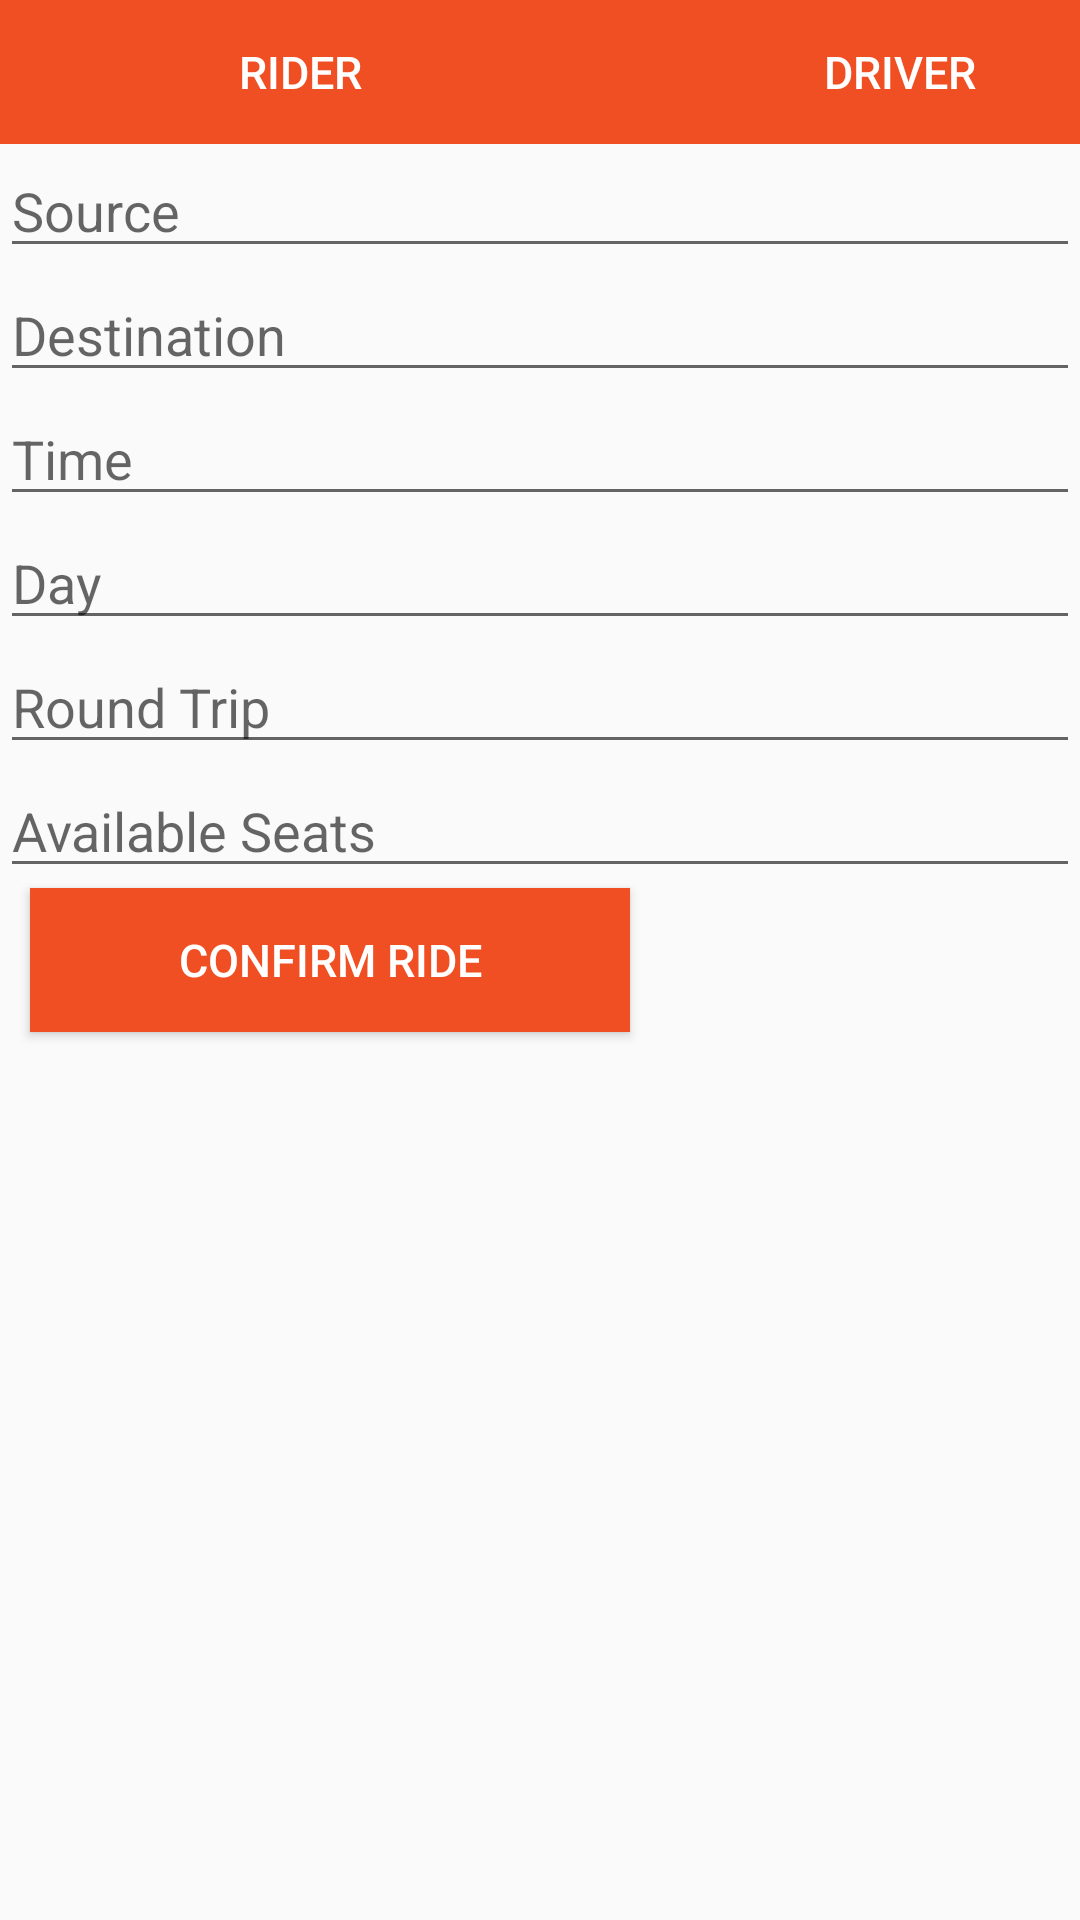

Reconstruct the res/layout file that produces this screen, plus the resources it refers to.
<!-- AndroidManifest.xml: application theme AppTheme -->
<!-- res/layout/activity_confrm_ride.xml -->
<?xml version="1.0" encoding="utf-8"?>
<LinearLayout xmlns:android="http://schemas.android.com/apk/res/android"
xmlns:app="http://schemas.android.com/apk/res-auto"
xmlns:tools="http://schemas.android.com/tools"
android:layout_width="match_parent"
android:layout_height="match_parent"
android:orientation="vertical">
<LinearLayout
    android:layout_width="wrap_content"
    android:layout_height="wrap_content">

    <Button
        android:id="@+id/rider_button"
        android:layout_width="200dp"
        android:layout_height="wrap_content"
        android:text="Rider"
        android:background="#f04f23"
        android:textColor="#ffff"
        android:textSize="15dp"/>

    <Button
        android:id="@+id/driver_button"
        android:layout_width="200dp"
        android:layout_height="wrap_content"
        android:background="#f04f23"
        android:text="Driver"
        android:textColor="#ffff"
        android:textSize="15dp" />

</LinearLayout>

<EditText
    android:layout_width="match_parent"
    android:layout_height="wrap_content"
    android:hint="Source"
    android:inputType="text"/>

<EditText
    android:layout_width="match_parent"
    android:layout_height="wrap_content"
    android:hint="Destination"
    android:inputType="text"/>

<EditText
    android:layout_width="match_parent"
    android:layout_height="wrap_content"
    android:hint="Time"
    android:inputType="datetime"/>

<EditText
    android:layout_width="match_parent"
    android:layout_height="wrap_content"
    android:hint="Day"
    android:inputType="text"/>

<EditText
    android:layout_width="match_parent"
    android:layout_height="wrap_content"
    android:hint="Round Trip"
    android:inputType="number"/>

<EditText
    android:id="@+id/seats_edit_text"
    android:layout_width="match_parent"
    android:layout_height="wrap_content"
    android:hint="Available Seats"
    android:inputType="number"/>

<Button
    android:id="@+id/confirm_ride_button"
    android:layout_width="200dp"
    android:layout_height="wrap_content"
    android:background="#f04f23"
    android:text="Confirm Ride"
    android:textColor="#ffff"
    android:textSize="15dp"
    android:layout_marginLeft="10dp"/>









</LinearLayout>
<!-- resources referenced by this layout -->
<resources>
  <style name="AppTheme" parent="Theme.AppCompat.Light.DarkActionBar">
          
          <item name="colorPrimary">@color/colorPrimary</item>
          <item name="colorPrimaryDark">@color/primary_text</item>
          <item name="colorAccent">@color/colorAccent</item>
      </style>
  <!-- not gathered from this repository: default colours our renderer supplied (Android Studio template values) -->
  <color name="colorPrimary">#FF6200EE</color>
  <color name="colorAccent">#FF03DAC5</color>
</resources>
